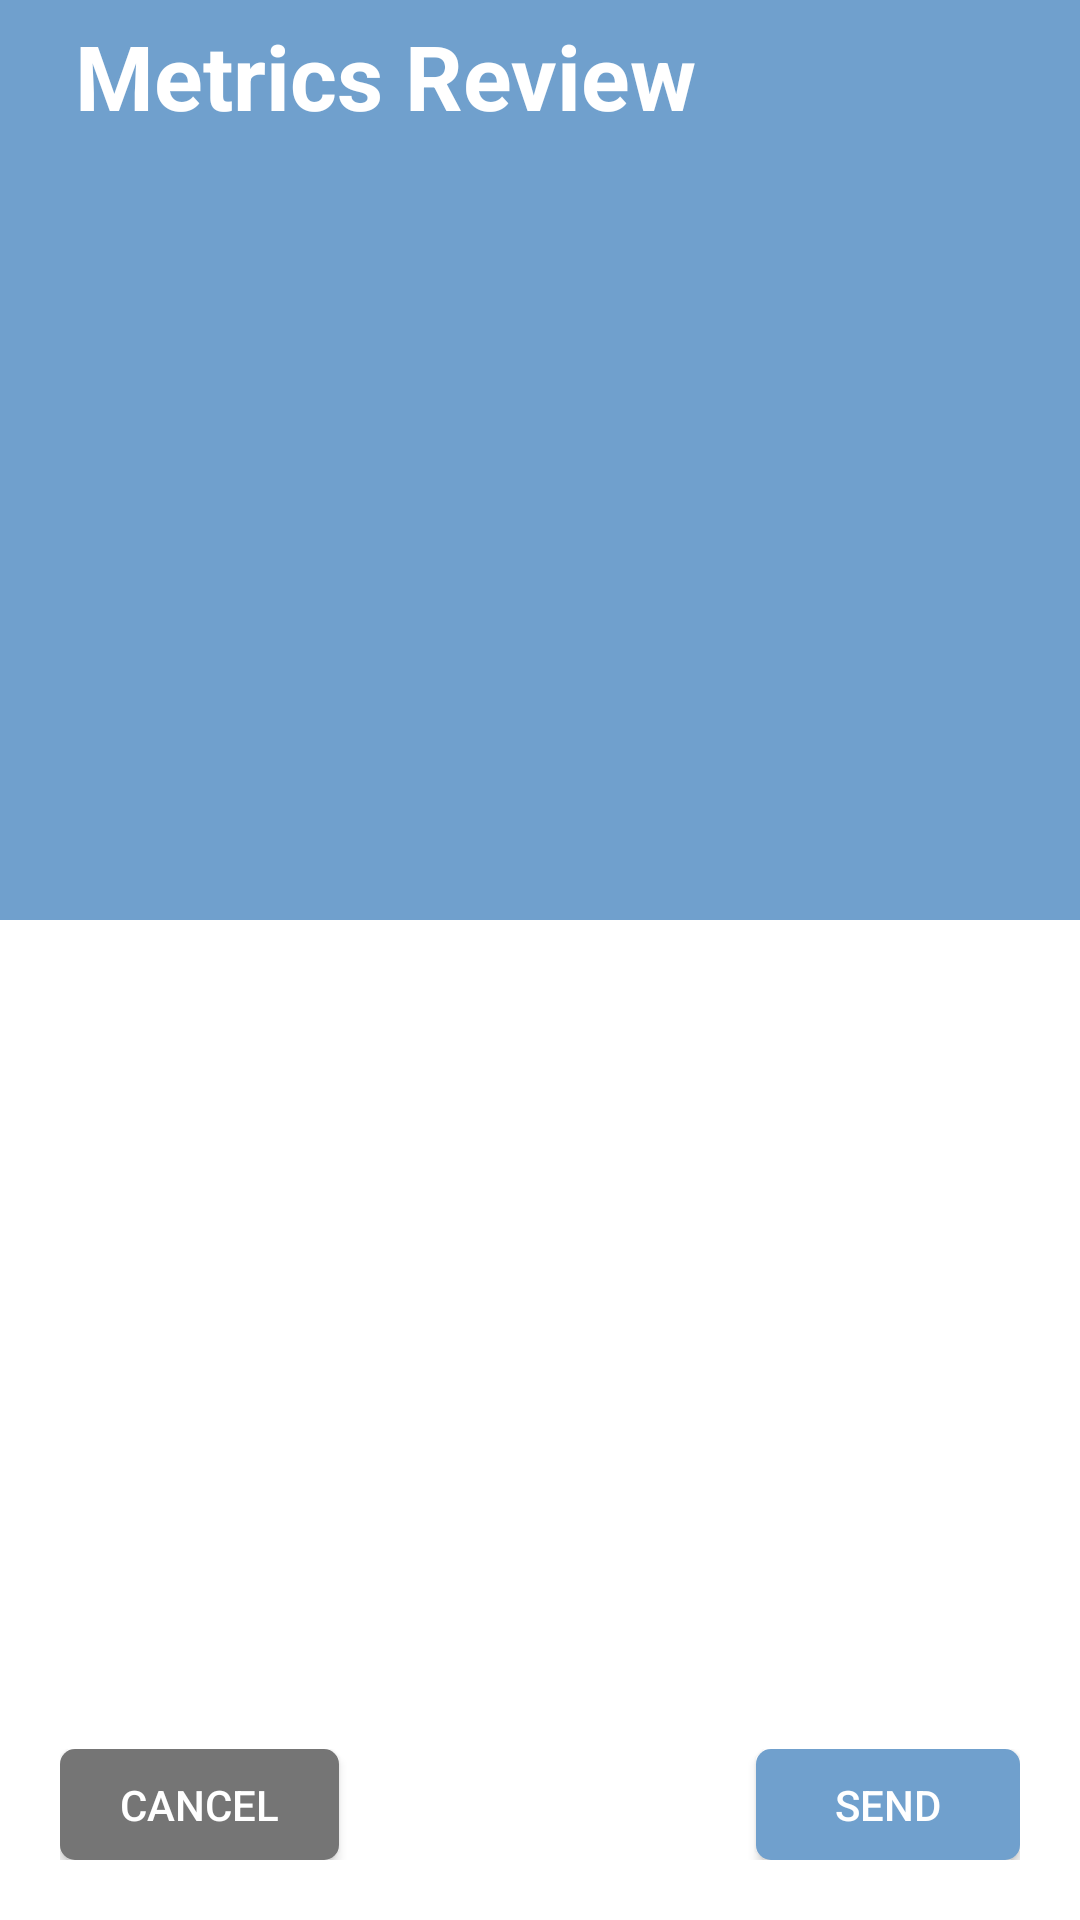

Here is an Android app screen rendered from its layout file. Give the layout XML and the strings, colors and styles it references.
<!-- AndroidManifest.xml: application theme FamCareTheme -->
<!-- res/layout/activity_review.xml -->
<?xml version="1.0" encoding="utf-8"?>
<LinearLayout xmlns:android="http://schemas.android.com/apk/res/android"
    xmlns:app="http://schemas.android.com/apk/res-auto"
    xmlns:tools="http://schemas.android.com/tools"
    android:layout_width="500dp"
    android:layout_height="wrap_content"
    android:orientation="vertical"
    android:background="@color/white"
    tools:context=".Review">

    <TextView
        android:id="@+id/review_title"
        android:layout_width="match_parent"
        android:layout_height="wrap_content"
        android:layout_weight="1"
        android:textSize="30sp"
        android:background="@color/barColor"
        android:textColor="@color/white"
        android:textStyle="bold"
        android:paddingVertical="5dp"
        android:paddingHorizontal="25dp"
        android:text="@string/review_title" />

    <android.support.v7.widget.RecyclerView
        android:layout_width="match_parent"
        android:layout_height="wrap_content"
        android:id="@+id/review_panel"
        android:layout_below="@id/review_title"
        android:background="@color/white"
        android:layout_weight="1" />

    <RelativeLayout
        android:layout_width="match_parent"
        android:layout_height="wrap_content"
        android:padding="20dp">

        <Button
            android:id="@+id/cancel_btn"
            android:layout_width="wrap_content"
            android:layout_height="37dp"
            android:layout_alignParentStart="true"
            android:layout_weight="1"
            android:background="@drawable/roundedrec"
            android:backgroundTint="@color/gray"
            android:paddingHorizontal="20dp"
            android:text="Cancel"
            android:textColor="@color/white" />

        <Button
            android:id="@+id/send_btn"
            android:layout_width="wrap_content"
            android:layout_height="37dp"
            android:layout_weight="1"
            android:paddingHorizontal="20dp"
            android:layout_alignParentEnd="true"
            android:background="@drawable/roundedrec"
            android:backgroundTint="@color/barColor"
            android:textColor="@color/white"
            android:text="Send" />
    </RelativeLayout>

</LinearLayout>
<!-- resources referenced by this layout -->
<resources>
  <color name="barColor">#70a0cd</color>
  <color name="gray">#757575</color>
  <color name="white">#FFF</color>
  <!-- drawable roundedrec (drawable) -->
  <?xml version="1.0" encoding="utf-8"?>
  <shape xmlns:android="http://schemas.android.com/apk/res/android"
      android:shape="rectangle"
      android:tint="@color/btnColor">
      <solid android:color="@color/btnColor"/>
      <size android:height="10dp"
          android:width="10dp"/>
      <corners android:radius="5dp"></corners>
  </shape>
  <string name="review_title">Metrics Review</string>
  <style name="FamCareTheme" parent="Theme.AppCompat.Light.NoActionBar">
          <item name="android:statusBarColor">@color/black</item>
      </style>
  <color name="btnColor">#8ab5d9</color>
  <color name="black">#000</color>
</resources>
